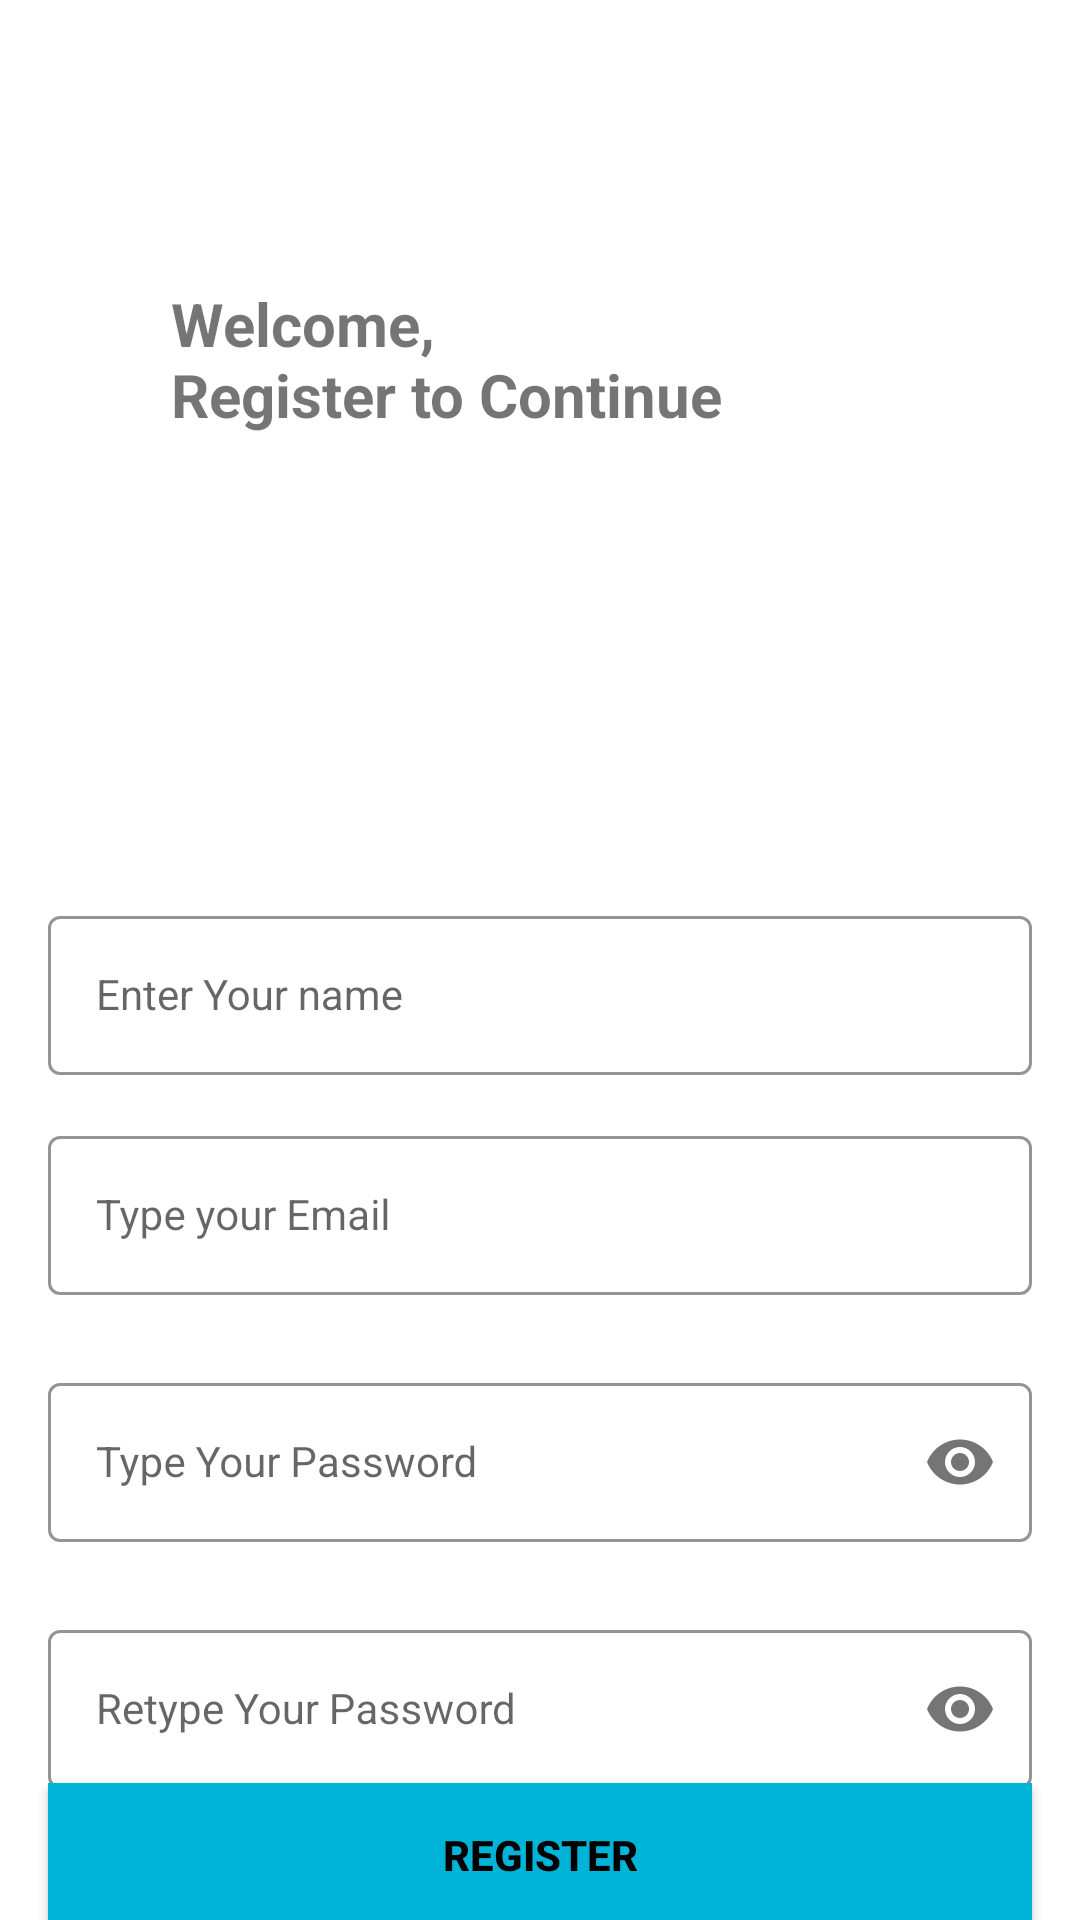

Here is an Android app screen rendered from its layout file. Give the layout XML and the strings, colors and styles it references.
<!-- AndroidManifest.xml: application theme Theme.ChatApp -->
<!-- res/layout/activity_register.xml -->
<?xml version="1.0" encoding="utf-8"?>
<androidx.constraintlayout.widget.ConstraintLayout
    xmlns:android="http://schemas.android.com/apk/res/android"
    xmlns:app="http://schemas.android.com/apk/res-auto"
    xmlns:tools="http://schemas.android.com/tools"
    android:layout_width="match_parent"
    android:layout_height="match_parent"
    android:background="@drawable/background"
    tools:context=".activity.RegisterActivity">


    <TextView
        android:layout_width="wrap_content"
        android:layout_height="wrap_content"
        android:layout_marginTop="48dp"
        android:text="@string/welcome_register_to_continue"
        android:textSize="20sp"
        android:textStyle="bold"
        app:layout_constraintBottom_toTopOf="@+id/emailLayout"
        app:layout_constraintEnd_toEndOf="parent"
        app:layout_constraintHorizontal_bias="0.324"
        app:layout_constraintStart_toStartOf="parent"
        app:layout_constraintTop_toTopOf="parent"
        app:layout_constraintVertical_bias="0.169" />

    <com.google.android.material.textfield.TextInputLayout
        android:id="@+id/NameLayout"
        style="@style/LoginTextInputOuterFieldStyle"
        android:layout_width="match_parent"
        android:layout_height="wrap_content"
        android:layout_marginHorizontal="16dp"
        android:layout_marginTop="300dp"
        app:boxStrokeColor="@color/blue"
        app:hintTextColor="@color/blue"
        app:layout_constraintEnd_toEndOf="parent"
        app:layout_constraintHorizontal_bias="0.5"
        app:layout_constraintStart_toStartOf="parent"
        app:layout_constraintTop_toTopOf="parent">

        <com.google.android.material.textfield.TextInputEditText
            android:id="@+id/NameEt"
            style="@style/LoginTextInputInnerFieldStyle"
            android:layout_width="match_parent"
            android:layout_height="wrap_content"
            android:hint="Enter Your name"
            android:inputType="textPersonName" />
    </com.google.android.material.textfield.TextInputLayout>

    <com.google.android.material.textfield.TextInputLayout
        android:id="@+id/emailLayout"
        style="@style/LoginTextInputOuterFieldStyle"
        android:layout_width="match_parent"
        android:layout_height="wrap_content"
        android:layout_marginHorizontal="16dp"
        app:boxStrokeColor="@color/blue"
        app:hintTextColor="@color/blue"
        app:layout_constraintEnd_toEndOf="parent"
        app:layout_constraintHorizontal_bias="0.5"
        app:layout_constraintStart_toStartOf="parent"
        app:layout_constraintTop_toBottomOf="@id/NameLayout"
        >

        <com.google.android.material.textfield.TextInputEditText
            android:id="@+id/emailEt"
            style="@style/LoginTextInputInnerFieldStyle"
            android:layout_width="match_parent"
            android:layout_height="wrap_content"
            android:hint="@string/type_your_email"
            android:inputType="textEmailAddress" />
    </com.google.android.material.textfield.TextInputLayout>

    <com.google.android.material.textfield.TextInputLayout
        android:id="@+id/empAgeLayout"
        style="@style/LoginTextInputOuterFieldStyle"
        android:layout_width="match_parent"
        android:layout_height="wrap_content"
        android:layout_marginHorizontal="16dp"
        android:layout_marginTop="24dp"
        app:boxStrokeColor="@color/blue"
        app:hintTextColor="@color/blue"
        app:layout_constraintEnd_toEndOf="parent"
        app:layout_constraintHorizontal_bias="0.5"
        app:layout_constraintStart_toStartOf="parent"
        app:layout_constraintTop_toBottomOf="@id/emailLayout"
        app:passwordToggleEnabled="true">

        <com.google.android.material.textfield.TextInputEditText
            android:id="@+id/passET"
            style="@style/LoginTextInputInnerFieldStyle"
            android:layout_width="match_parent"
            android:layout_height="wrap_content"
            android:hint="@string/type_your_password"
            android:inputType="textPassword" />
    </com.google.android.material.textfield.TextInputLayout>

    <com.google.android.material.textfield.TextInputLayout
        android:id="@+id/confirmPasswordLayout"
        style="@style/LoginTextInputOuterFieldStyle"
        android:layout_width="match_parent"
        android:layout_height="wrap_content"
        android:layout_marginHorizontal="16dp"
        android:layout_marginTop="24dp"
        app:boxStrokeColor="@color/blue"
        app:hintTextColor="@color/blue"
        app:layout_constraintEnd_toEndOf="parent"
        app:layout_constraintHorizontal_bias="0.5"
        app:layout_constraintStart_toStartOf="parent"
        app:layout_constraintTop_toBottomOf="@id/empAgeLayout"
        app:passwordToggleEnabled="true">

        <com.google.android.material.textfield.TextInputEditText
            android:id="@+id/confirmPassEt"
            style="@style/LoginTextInputInnerFieldStyle"
            android:layout_width="match_parent"
            android:layout_height="wrap_content"
            android:hint="@string/retype_your_password"
            android:inputType="textPassword" />
    </com.google.android.material.textfield.TextInputLayout>

    <androidx.appcompat.widget.AppCompatButton
        android:id="@+id/btnRegister"
        android:layout_width="0dp"
        android:layout_height="wrap_content"
        android:layout_marginHorizontal="16dp"
        android:background="@color/blue"
        android:text="@string/register"
        android:textColor="@color/black"
        android:textStyle="bold"
        app:layout_constraintBottom_toBottomOf="parent"
        app:layout_constraintEnd_toEndOf="parent"
        app:layout_constraintHorizontal_bias="0.5"
        app:layout_constraintStart_toStartOf="parent"
        app:layout_constraintTop_toBottomOf="@+id/confirmPasswordLayout" />

    <TextView
        android:id="@+id/tvSignIn"
        android:layout_width="wrap_content"
        android:layout_height="wrap_content"
        android:text="@string/already_registered_sign_in"
        android:textColor="@color/black"
        app:layout_constraintBottom_toBottomOf="parent"
        app:layout_constraintEnd_toEndOf="parent"
        app:layout_constraintHorizontal_bias="0.5"
        app:layout_constraintStart_toStartOf="parent"
        app:layout_constraintTop_toBottomOf="@+id/btnRegister" />

</androidx.constraintlayout.widget.ConstraintLayout>
<!-- resources referenced by this layout -->
<resources>
  <color name="black">#FF000000</color>
  <color name="blue">#00b4d8</color>
  <string name="already_registered_sign_in">Already Registered , Sign In !</string>
  <string name="register">Register</string>
  <string name="retype_your_password">Retype Your Password</string>
  <string name="type_your_email">Type your Email</string>
  <string name="type_your_password">Type Your Password</string>
  <string name="welcome_register_to_continue">Welcome, \nRegister to Continue</string>
  <style name="LoginTextInputInnerFieldStyle" parent="Widget.MaterialComponents.TextInputLayout.OutlinedBox">
          <item name="android:layout_width">match_parent</item>
          <item name="android:layout_height">wrap_content</item>
          <item name="android:textColor">@color/black</item>
          <item name="android:textColorHint">@color/black</item>
          <item name="android:maxLines">1</item>
          <item name="android:textSize">14sp</item>
          <item name="android:singleLine">true</item>
      </style>
  <style name="LoginTextInputOuterFieldStyle" parent="Widget.MaterialComponents.TextInputLayout.OutlinedBox">
          <item name="android:layout_width">match_parent</item>
          <item name="android:layout_height">wrap_content</item>
          <item name="android:layout_marginTop">15dp</item>
          <item name="android:layout_marginBottom">15dp</item>
      </style>
  <style name="Theme.ChatApp" parent="Theme.MaterialComponents.DayNight.NoActionBar">
          
          <item name="colorPrimary">@color/purple_500</item>
          <item name="colorPrimaryVariant">@color/purple_700</item>
          <item name="colorOnPrimary">@color/white</item>
          
          <item name="colorSecondary">@color/teal_200</item>
          <item name="colorSecondaryVariant">@color/teal_700</item>
          <item name="colorOnSecondary">@color/black</item>
          
          <item name="android:statusBarColor">@color/dark_blue</item>
          
      </style>
  <color name="purple_500">#FF6200EE</color>
  <color name="purple_700">#FF3700B3</color>
  <color name="white">#FFFFFFFF</color>
  <color name="teal_200">#FF03DAC5</color>
  <color name="teal_700">#FF018786</color>
  <color name="dark_blue">#0077b6</color>
</resources>
